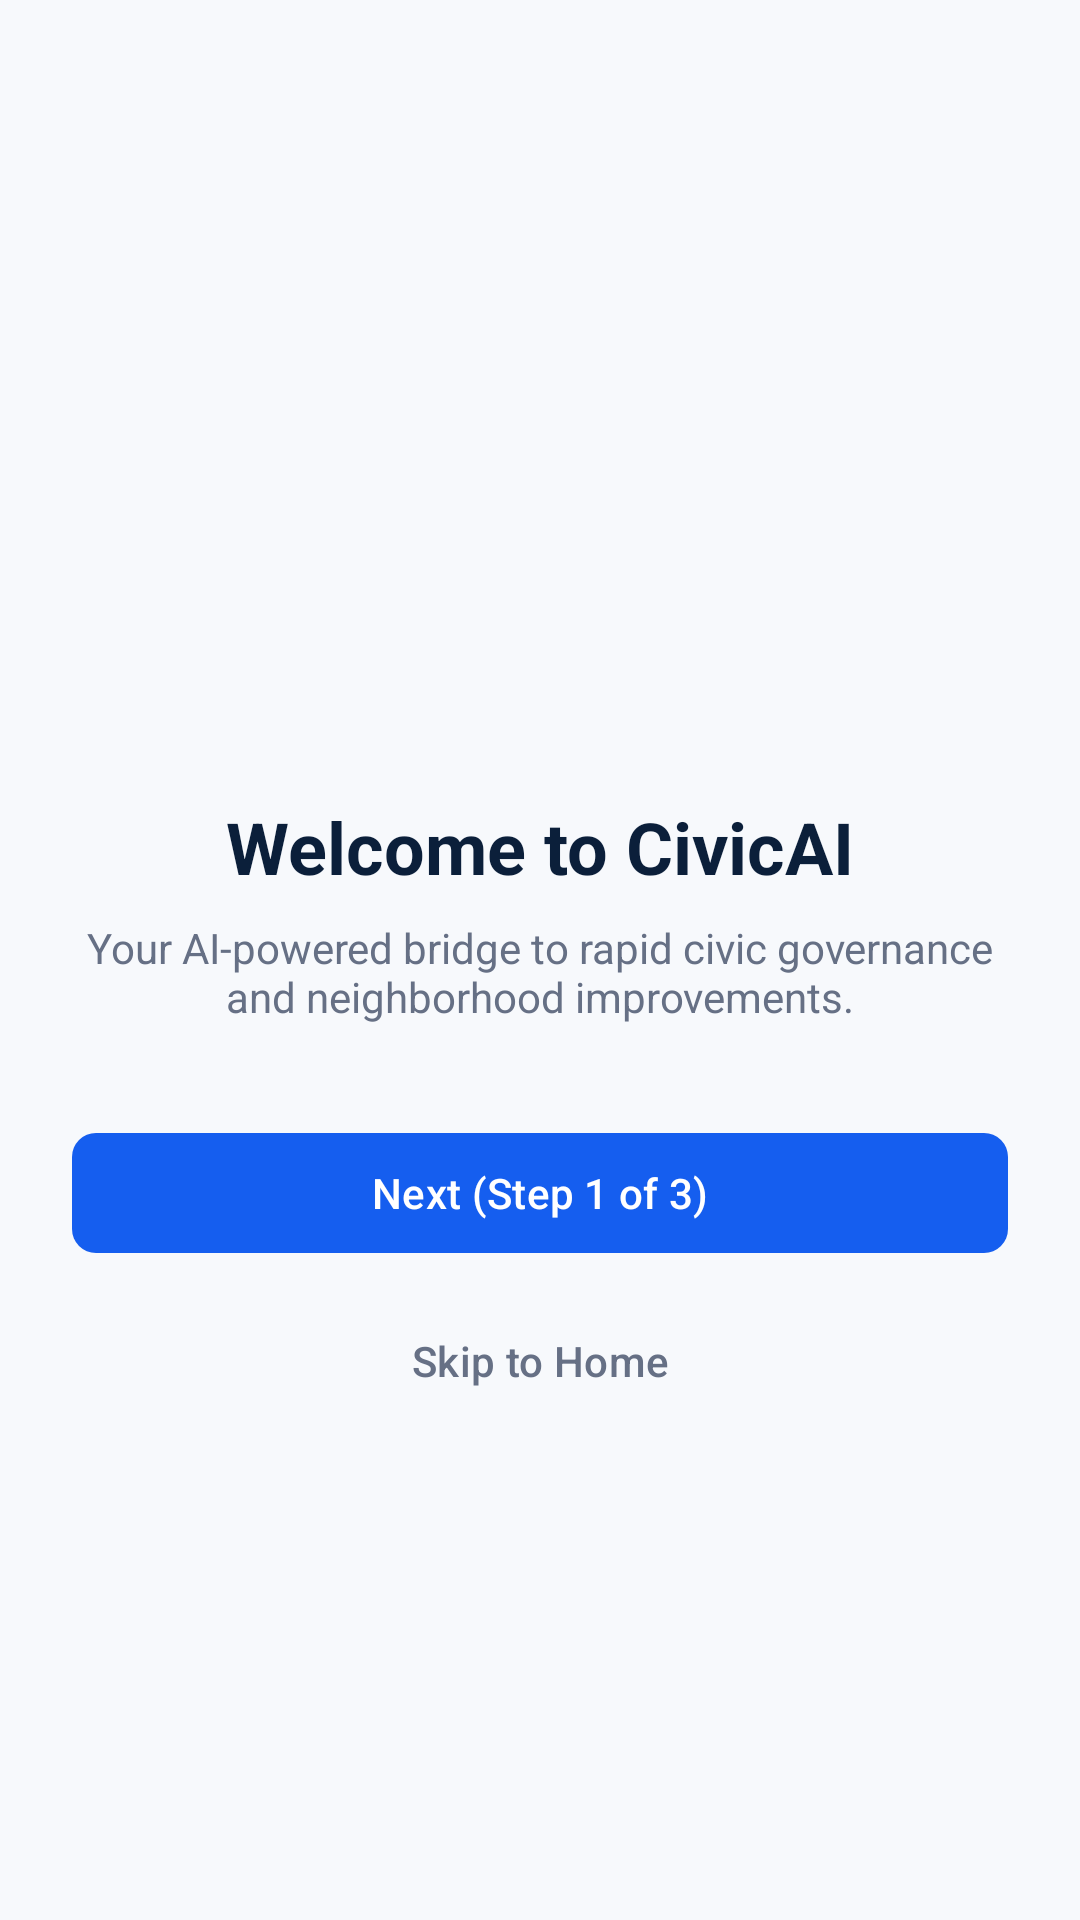

This screen was rendered from an Android layout file. Write that file and the resources it references.
<!-- AndroidManifest.xml: application theme Theme.CivicAI -->
<!-- res/layout/fragment_citizen_onboarding.xml -->
<?xml version="1.0" encoding="utf-8"?>
<LinearLayout xmlns:android="http://schemas.android.com/apk/res/android"
    xmlns:app="http://schemas.android.com/apk/res-auto"
    android:layout_width="match_parent"
    android:layout_height="match_parent"
    android:background="@color/background_light"
    android:gravity="center"
    android:orientation="vertical"
    android:padding="24dp">

    <ImageView
        android:layout_width="80dp"
        android:layout_height="80dp"
        android:src="@drawable/ic_ai_sparkle"
        app:tint="@color/primary_blue" />

    <TextView
        android:layout_width="wrap_content"
        android:layout_height="wrap_content"
        android:layout_marginTop="24dp"
        android:text="Welcome to CivicAI"
        android:textColor="@color/dark_navy"
        android:textSize="24sp"
        android:textStyle="bold" />

    <TextView
        android:layout_width="wrap_content"
        android:layout_height="wrap_content"
        android:layout_marginTop="8dp"
        android:gravity="center"
        android:text="Your AI-powered bridge to rapid civic governance and neighborhood improvements."
        android:textColor="@color/secondary_text"
        android:textSize="14sp" />

    <com.google.android.material.button.MaterialButton
        android:id="@+id/btnNextOnboarding1"
        style="@style/CivicAi.Button.Primary"
        android:layout_width="match_parent"
        android:layout_height="wrap_content"
        android:layout_marginTop="32dp"
        android:text="Next (Step 1 of 3)" />

    <com.google.android.material.button.MaterialButton
        android:id="@+id/btnSkipOnboarding"
        style="@style/Widget.Material3.Button.TextButton"
        android:layout_width="wrap_content"
        android:layout_height="wrap_content"
        android:layout_marginTop="8dp"
        android:text="Skip to Home"
        android:textColor="@color/secondary_text" />

</LinearLayout>
<!-- resources referenced by this layout -->
<resources>
  <color name="background_light">#F7F9FC</color>
  <color name="dark_navy">#0B1F3A</color>
  <color name="primary_blue">#155EEF</color>
  <color name="secondary_text">#667085</color>
  <style name="CivicAi.Button.Primary" parent="Widget.Material3.Button">
          <item name="backgroundTint">@color/primary_blue</item>
          <item name="android:textColor">@color/white</item>
          <item name="cornerRadius">8dp</item>
      </style>
  <style name="Theme.CivicAI" parent="Theme.Material3.DayNight.NoActionBar">
          
          <item name="colorPrimary">@color/primary_blue</item>
          <item name="colorOnPrimary">@color/white</item>
          <item name="colorPrimaryContainer">@color/status_in_progress_bg</item>
          <item name="colorOnPrimaryContainer">@color/dark_navy</item>
  
          
          <item name="colorSecondary">@color/ai_accent</item>
          <item name="colorOnSecondary">@color/white</item>
          <item name="colorSecondaryContainer">@color/ai_accent_bg</item>
          <item name="colorOnSecondaryContainer">@color/dark_navy</item>
  
          
          <item name="android:statusBarColor">@color/background_light</item>
          <item name="android:windowLightStatusBar">true</item>
          <item name="android:navigationBarColor">@color/card_surface</item>
          <item name="android:windowLightNavigationBar">true</item>
  
          
          <item name="android:colorBackground">@color/background_light</item>
          <item name="colorSurface">@color/card_surface</item>
          <item name="colorOnSurface">@color/primary_text</item>
      </style>
  <color name="white">#FFFFFF</color>
  <color name="status_in_progress_bg">#E0EAFF</color>
  <color name="ai_accent">#7A5AF8</color>
  <color name="ai_accent_bg">#F4EBFF</color>
  <color name="card_surface">#FFFFFF</color>
  <color name="primary_text">#172B4D</color>
</resources>
